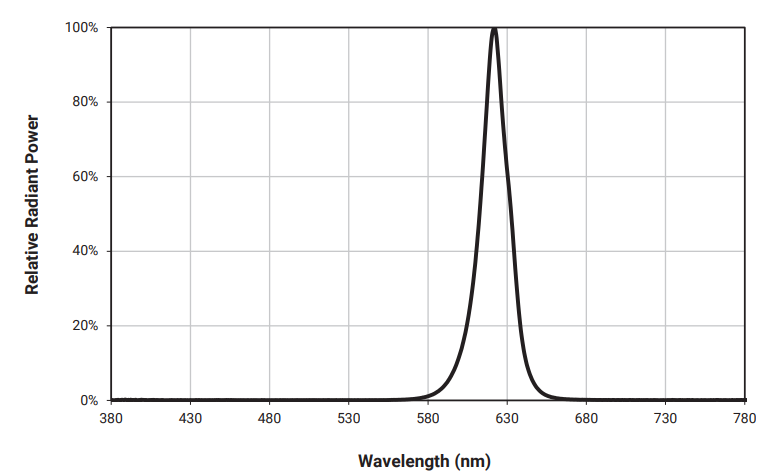

The file beside this chart, header and first rows:
x, y
379.2, 0
560.8, 0
578.3, 0.006462
589.3, 0.03231
599.2, 0.1179
608.3, 0.3118
611.7, 0.4685
614, 0.6074
618.6, 0.9095
619.7, 0.9661
621.6, 0.9855
623.5, 0.9661
624.3, 0.9079
630, 0.6139
635.7, 0.2956
640.6, 0.1373
644.4, 0.063
652, 0.01616
664.1, 0.003231
714.7, 0
779.6, 0
